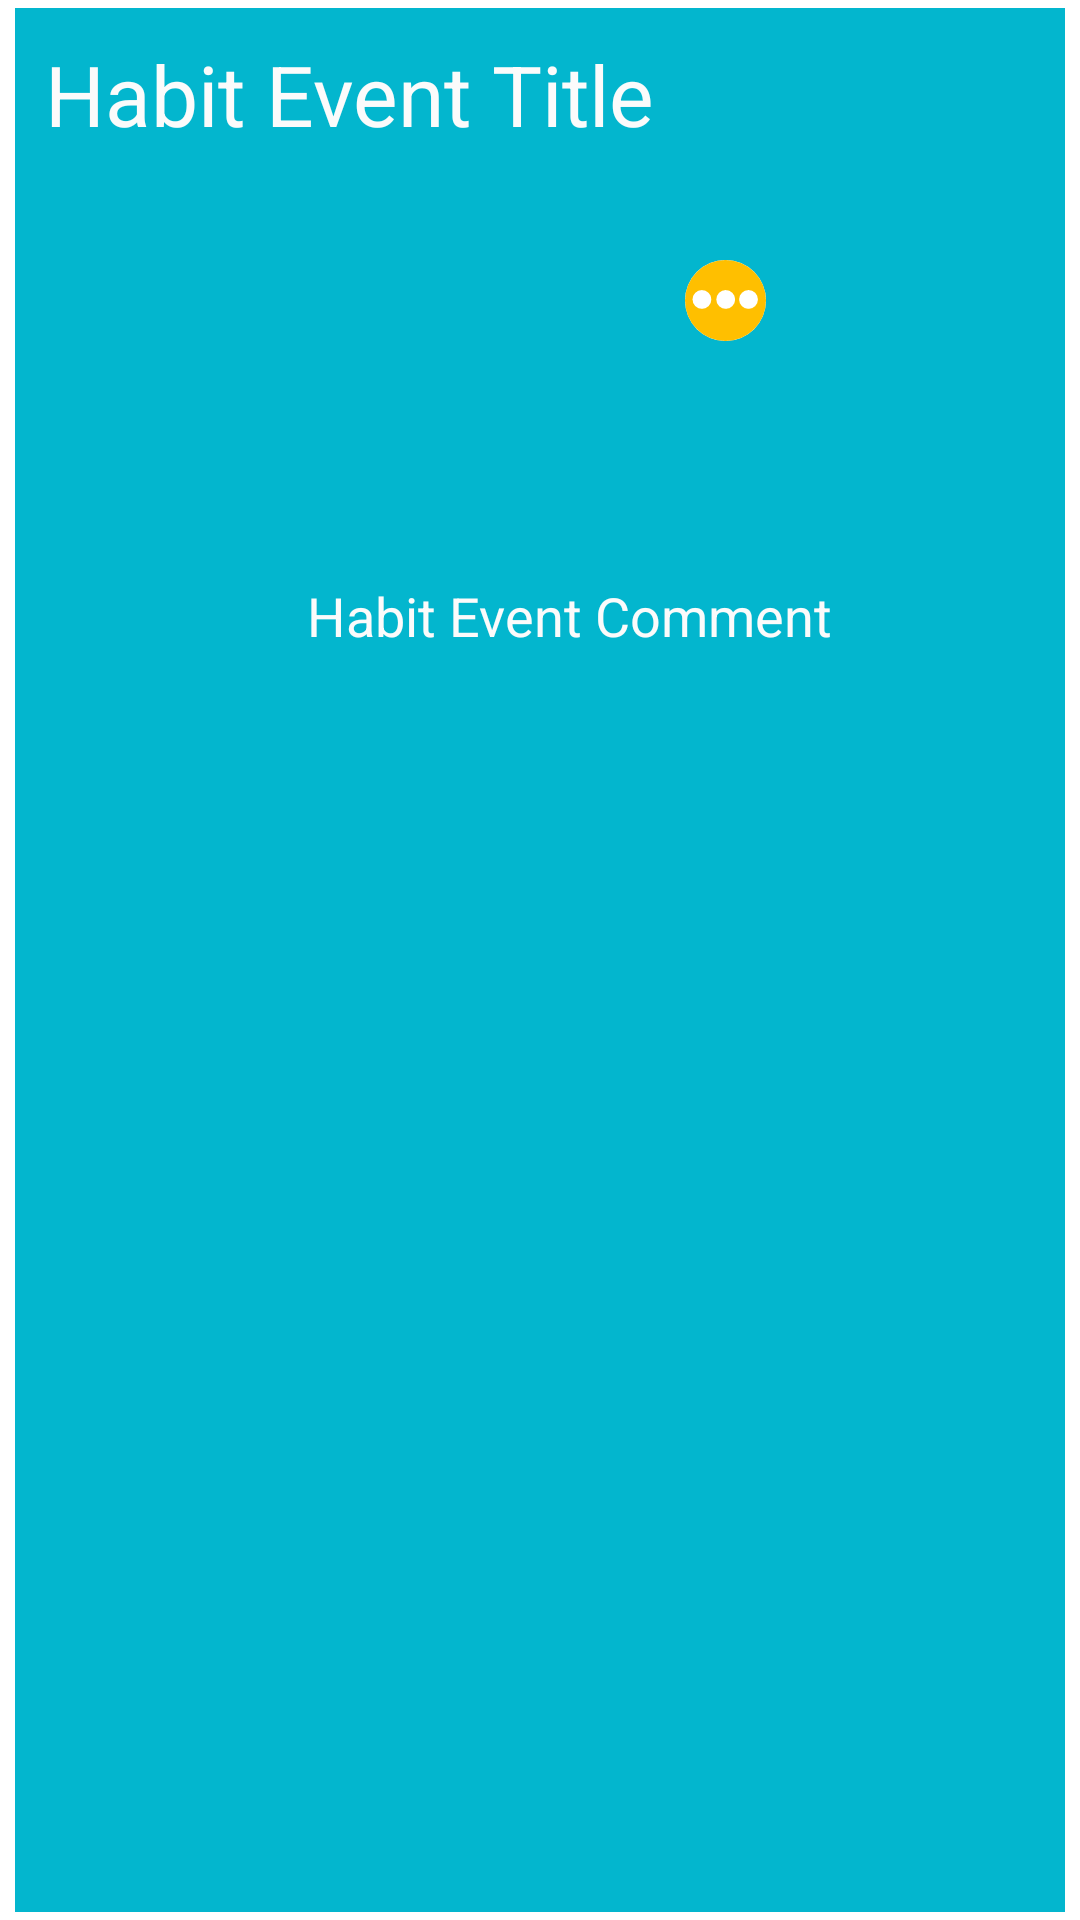

Reconstruct the res/layout file that produces this screen, plus the resources it refers to.
<!-- AndroidManifest.xml: application theme Theme.HappyHabitApp -->
<!-- res/layout/activity_habit_event.xml -->
<LinearLayout xmlns:android="http://schemas.android.com/apk/res/android"
    xmlns:app="http://schemas.android.com/apk/res-auto"
    xmlns:tools="http://schemas.android.com/tools"
    android:layout_width="match_parent"
    android:layout_height="150dp"
    android:orientation="horizontal"
    android:paddingLeft="5dp"
    android:paddingRight="5dp"
    android:paddingTop="2.5dp"
    android:paddingBottom="2.5dp">

    <androidx.cardview.widget.CardView
        android:layout_width="0dp"
        android:layout_height="match_parent"
        android:layout_weight="1"
        android:paddingLeft="8dp"
        android:paddingTop="4dp"
        android:paddingRight="8dp"
        android:paddingBottom="4dp"
        app:cardCornerRadius="0dp"
        app:cardBackgroundColor="@color/theme_secondary">

        <LinearLayout
            android:layout_width="match_parent"
            android:layout_height="match_parent"
            android:layout_weight="1"
            android:background="@color/theme_primary"
            android:orientation="vertical"
            android:padding="10dp"
            android:paddingLeft="4dp">

            <LinearLayout
                android:layout_width="match_parent"
                android:layout_height="0dp"
                android:layout_weight="2"
                android:orientation="horizontal">

                <TextView
                    android:id="@+id/habit_event_title"
                    android:layout_width="wrap_content"
                    android:layout_height="match_parent"
                    android:text="Habit Event Title"
                    android:padding="0dp"
                    android:layout_marginRight="10dp"
                    android:textColor="@color/theme_secondary"
                    android:textSize="28dp" />

                <ImageView
                    android:id="@+id/event_status"
                    android:layout_width="27dp"
                    android:layout_height="27dp"
                    android:layout_gravity="center|left"
                    android:background="@drawable/circleshape"
                    app:srcCompat="@drawable/ic_in_progress_icon"
                    app:tint="@color/in_progress_yellow" />
            </LinearLayout>

            <LinearLayout
                android:layout_width="match_parent"
                android:layout_height="0dp"
                android:layout_weight="5"
                android:orientation="horizontal">

                <ImageView
                    android:id="@+id/imageView4"
                    android:layout_width="0dp"
                    android:layout_height="match_parent"
                    android:scaleType="fitCenter"
                    android:layout_gravity="left|center"
                    android:layout_weight="1"
                    tools:srcCompat="@tools:sample/backgrounds/scenic" />

                <TextView
                    android:id="@+id/event_comment"
                    android:layout_width="0dp"
                    android:layout_height="match_parent"
                    android:layout_weight="3"
                    android:padding="5dp"
                    android:text="Habit Event Comment"
                    android:textColor="@color/theme_secondary"
                    android:textSize="18dp"/>
            </LinearLayout>
        </LinearLayout>
    </androidx.cardview.widget.CardView>

</LinearLayout>
<!-- resources referenced by this layout -->
<resources>
  <color name="in_progress_yellow">#FFBF00</color>
  <color name="theme_primary">#FF03B6CE</color>
  <color name="theme_secondary">#FBFBFB</color>
  <!-- drawable circleshape (drawable) -->
  <?xml version="1.0" encoding="utf-8"?>
  <shape
      xmlns:android="http://schemas.android.com/apk/res/android"
      android:shape="oval">
  
      <solid
          android:color="#FFFFFF"/>
  
      <size
          android:width="150dp"
          android:height="150dp"/>
  </shape>
  <!-- drawable ic_in_progress_icon (drawable) -->
  <vector xmlns:android="http://schemas.android.com/apk/res/android"
      android:width="52.916664dp"
      android:height="52.916664dp"
      android:viewportWidth="52.916664"
      android:viewportHeight="52.916664">
    <path
        android:pathData="m26.4583,-0a26.4583,26.4583 0,0 0,-26.4583 26.4583,26.4583 26.4583,0 0,0 26.4583,26.4583 26.4583,26.4583 0,0 0,26.4583 -26.4583,26.4583 26.4583,0 0,0 -26.4583,-26.4583zM11.0562,19.6334a6.1454,6.1454 0,0 1,6.1454 6.1454,6.1454 6.1454,0 0,1 -6.1454,6.1454 6.1454,6.1454 0,0 1,-6.1454 -6.1454,6.1454 6.1454,0 0,1 6.1454,-6.1454zM26.5937,19.634a6.1454,6.1454 0,0 1,6.1454 6.1454,6.1454 6.1454,0 0,1 -6.1454,6.1454 6.1454,6.1454 0,0 1,-6.1454 -6.1454,6.1454 6.1454,0 0,1 6.1454,-6.1454zM41.4926,19.634a6.1454,6.1454 0,0 1,6.1454 6.1454,6.1454 6.1454,0 0,1 -6.1454,6.1454 6.1454,6.1454 0,0 1,-6.1454 -6.1454,6.1454 6.1454,0 0,1 6.1454,-6.1454z"
        android:strokeWidth="0.2645833"
        android:fillColor="#000000"/>
  </vector>
  <style name="Theme.HappyHabitApp" parent="Theme.MaterialComponents.DayNight.DarkActionBar">
          
          <item name="colorPrimary">@color/purple_500</item>
          <item name="colorPrimaryVariant">@color/purple_700</item>
          <item name="colorOnPrimary">@color/white</item>
          
          <item name="colorSecondary">@color/teal_200</item>
          <item name="colorSecondaryVariant">@color/teal_700</item>
          <item name="colorOnSecondary">@color/black</item>
          
          <item name="android:statusBarColor" tools:targetApi="l">?attr/colorPrimaryVariant</item>
          <item name="android:textColorPrimary">@color/text_primary</item>
          <item name="android:textColor">@color/text_primary</item>
          <item name="android:textColorHint">@color/text_secondary</item>
          <item name="alertDialogTheme">@style/Theme.AddEditFragment</item>
          
      </style>
  <color name="purple_500">#FF6200EE</color>
  <color name="purple_700">#FF3700B3</color>
  <color name="white">#FFFFFFFF</color>
  <color name="teal_200">#FF03DAC5</color>
  <color name="teal_700">#FF018786</color>
  <color name="black">#FF000000</color>
  <color name="text_primary">#679dc2</color>
  <color name="text_secondary">#85b1ce</color>
  <style name="Theme.AddEditFragment" parent="android:Theme.DeviceDefault.Dialog">
          <item name="android:background">@color/theme_bg</item>
          <item name="android:buttonBarPositiveButtonStyle">@style/DialogButtonstyle</item>
          <item name="android:buttonBarNegativeButtonStyle">@style/DialogButtonstyle</item>
      </style>
  <color name="theme_bg">#FBFBFB</color>
  <style name="DialogButtonstyle" parent="Widget.AppCompat.Button.ButtonBar.AlertDialog">
          <item name="android:textColor">@color/text_secondary</item>
      </style>
</resources>
